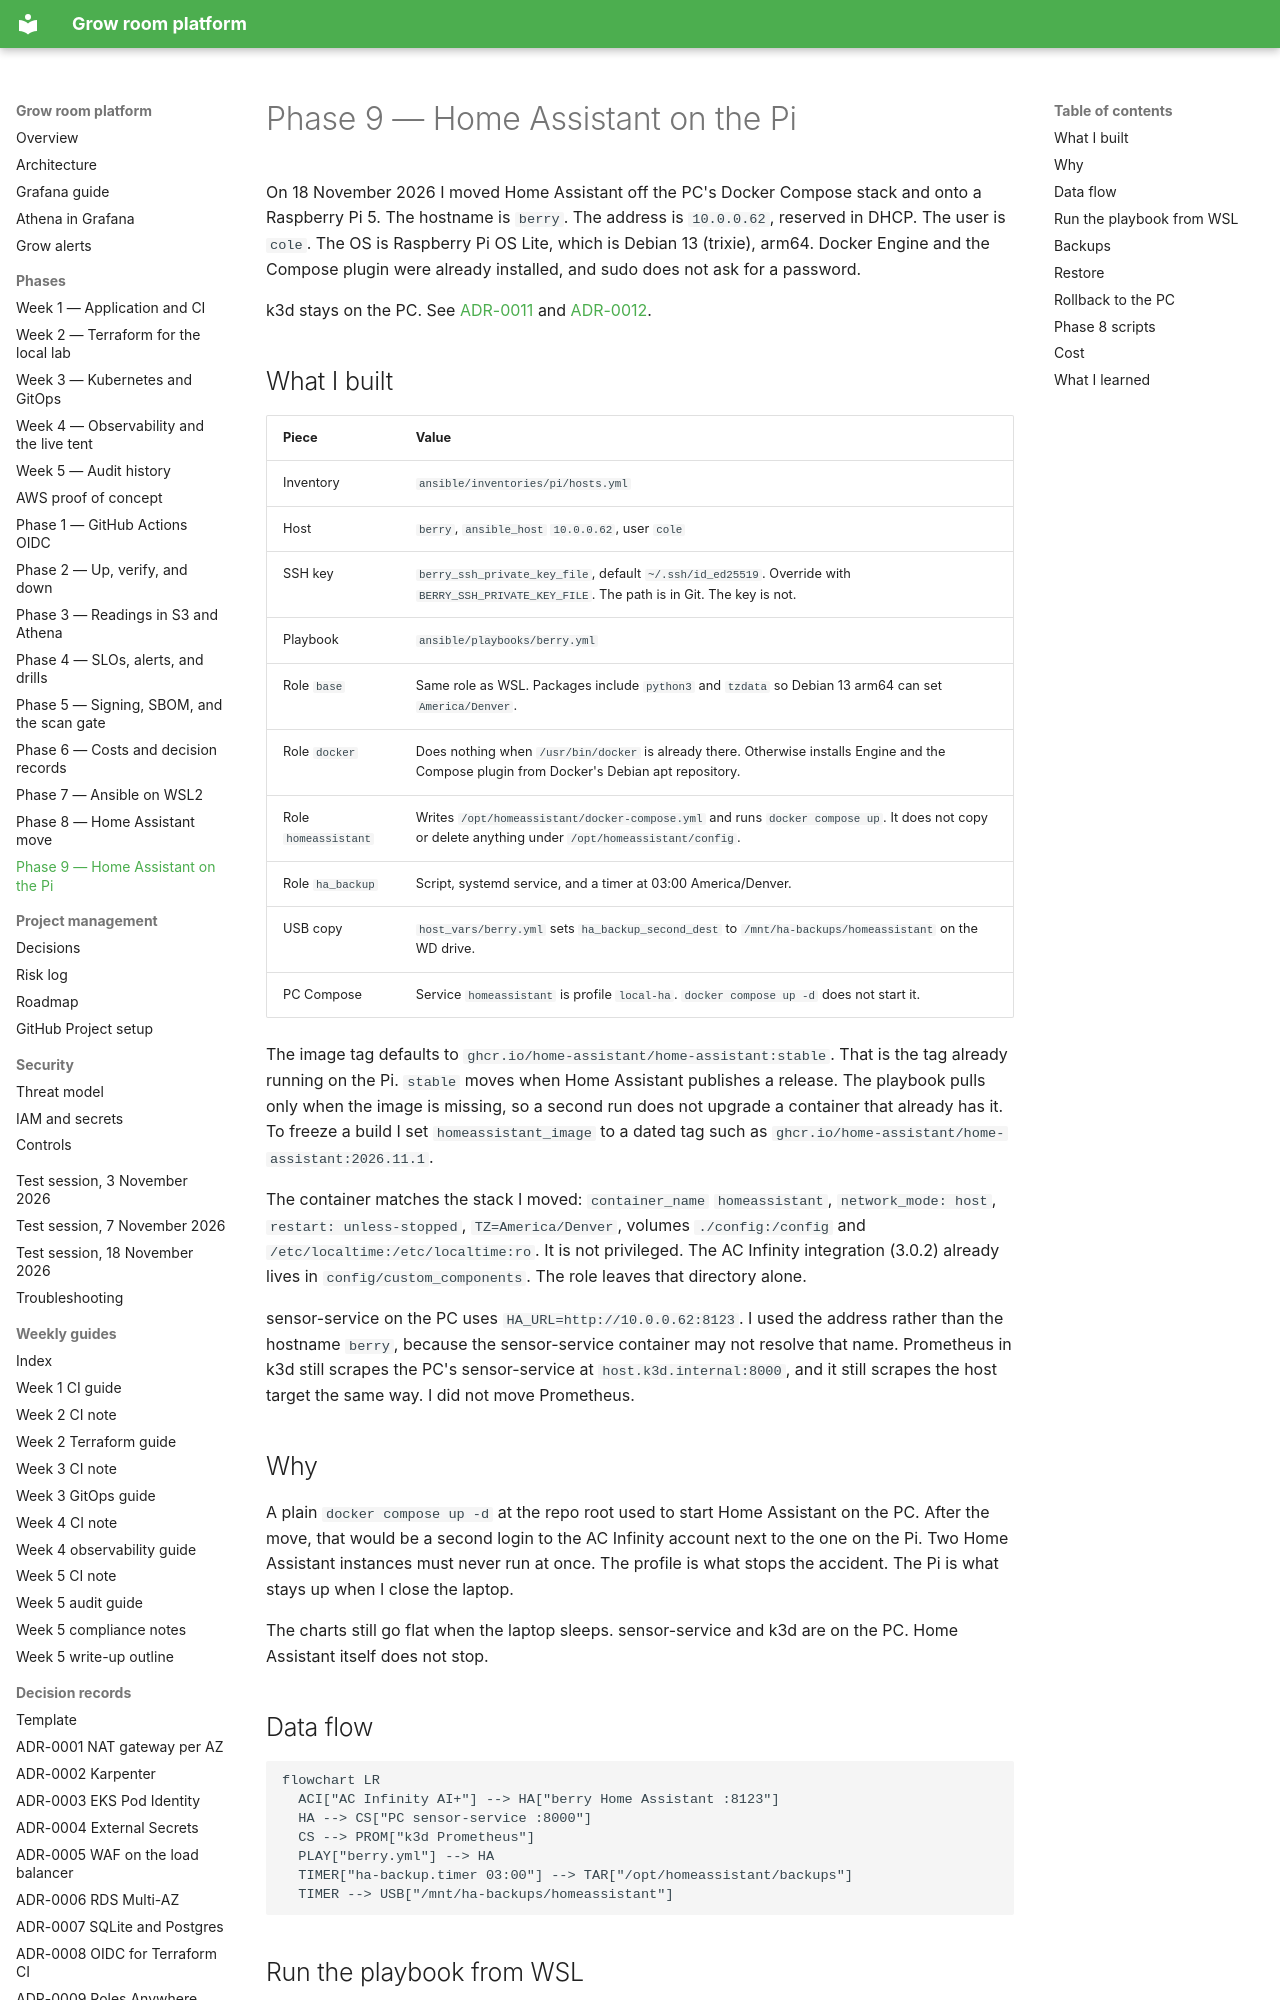

repository: TontoBlanco/grow-room-platform · page: phases/phase-9-pi-edge/index.html · generator: mkdocs

# Phase 9 — Home Assistant on the Pi

On 18 November 2026 I moved Home Assistant off the PC's Docker Compose stack and onto a Raspberry Pi 5. The hostname is `berry`. The address is `10.0.0.62`, reserved in DHCP. The user is `cole`. The OS is Raspberry Pi OS Lite, which is Debian 13 (trixie), arm64. Docker Engine and the Compose plugin were already installed, and sudo does not ask for a password.

k3d stays on the PC. See [ADR-0011](../adr/0011-k3d-instead-of-a-pi.md) and [ADR-0012](../adr/0012-home-assistant-on-the-pi.md).

## What I built

| Piece | Value |
| --- | --- |
| Inventory | `ansible/inventories/pi/hosts.yml` |
| Host | `berry`, `ansible_host` `10.0.0.62`, user `cole` |
| SSH key | `berry_ssh_private_key_file`, default `~/.ssh/id_ed25519`. Override with `BERRY_SSH_PRIVATE_KEY_FILE`. The path is in Git. The key is not. |
| Playbook | `ansible/playbooks/berry.yml` |
| Role `base` | Same role as WSL. Packages include `python3` and `tzdata` so Debian 13 arm64 can set `America/Denver`. |
| Role `docker` | Does nothing when `/usr/bin/docker` is already there. Otherwise installs Engine and the Compose plugin from Docker's Debian apt repository. |
| Role `homeassistant` | Writes `/opt/homeassistant/docker-compose.yml` and runs `docker compose up`. It does not copy or delete anything under `/opt/homeassistant/config`. |
| Role `ha_backup` | Script, systemd service, and a timer at 03:00 America/Denver. |
| USB copy | `host_vars/berry.yml` sets `ha_backup_second_dest` to `/mnt/ha-backups/homeassistant` on the WD drive. |
| PC Compose | Service `homeassistant` is profile `local-ha`. `docker compose up -d` does not start it. |

The image tag defaults to `ghcr.io/home-assistant/home-assistant:stable`. That is the tag already running on the Pi. `stable` moves when Home Assistant publishes a release. The playbook pulls only when the image is missing, so a second run does not upgrade a container that already has it. To freeze a build I set `homeassistant_image` to a dated tag such as `ghcr.io/home-assistant/home-assistant:2026.11.1`.

The container matches the stack I moved: `container_name` `homeassistant`, `network_mode: host`, `restart: unless-stopped`, `TZ=America/Denver`, volumes `./config:/config` and `/etc/localtime:/etc/localtime:ro`. It is not privileged. The AC Infinity integration (3.0.2) already lives in `config/custom_components`. The role leaves that directory alone.

sensor-service on the PC uses `HA_URL=http://10.0.0.62:8123`. I used the address rather than the hostname `berry`, because the sensor-service container may not resolve that name. Prometheus in k3d still scrapes the PC's sensor-service at `host.k3d.internal:8000`, and it still scrapes the host target the same way. I did not move Prometheus.

## Why

A plain `docker compose up -d` at the repo root used to start Home Assistant on the PC. After the move, that would be a second login to the AC Infinity account next to the one on the Pi. Two Home Assistant instances must never run at once. The profile is what stops the accident. The Pi is what stays up when I close the laptop.

The charts still go flat when the laptop sleeps. sensor-service and k3d are on the PC. Home Assistant itself does not stop.

## Data flow

```mermaid
flowchart LR
  ACI["AC Infinity AI+"] --> HA["berry Home Assistant :8123"]
  HA --> CS["PC sensor-service :8000"]
  CS --> PROM["k3d Prometheus"]
  PLAY["berry.yml"] --> HA
  TIMER["ha-backup.timer 03:00"] --> TAR["/opt/homeassistant/backups"]
  TIMER --> USB["/mnt/ha-backups/homeassistant"]
```
